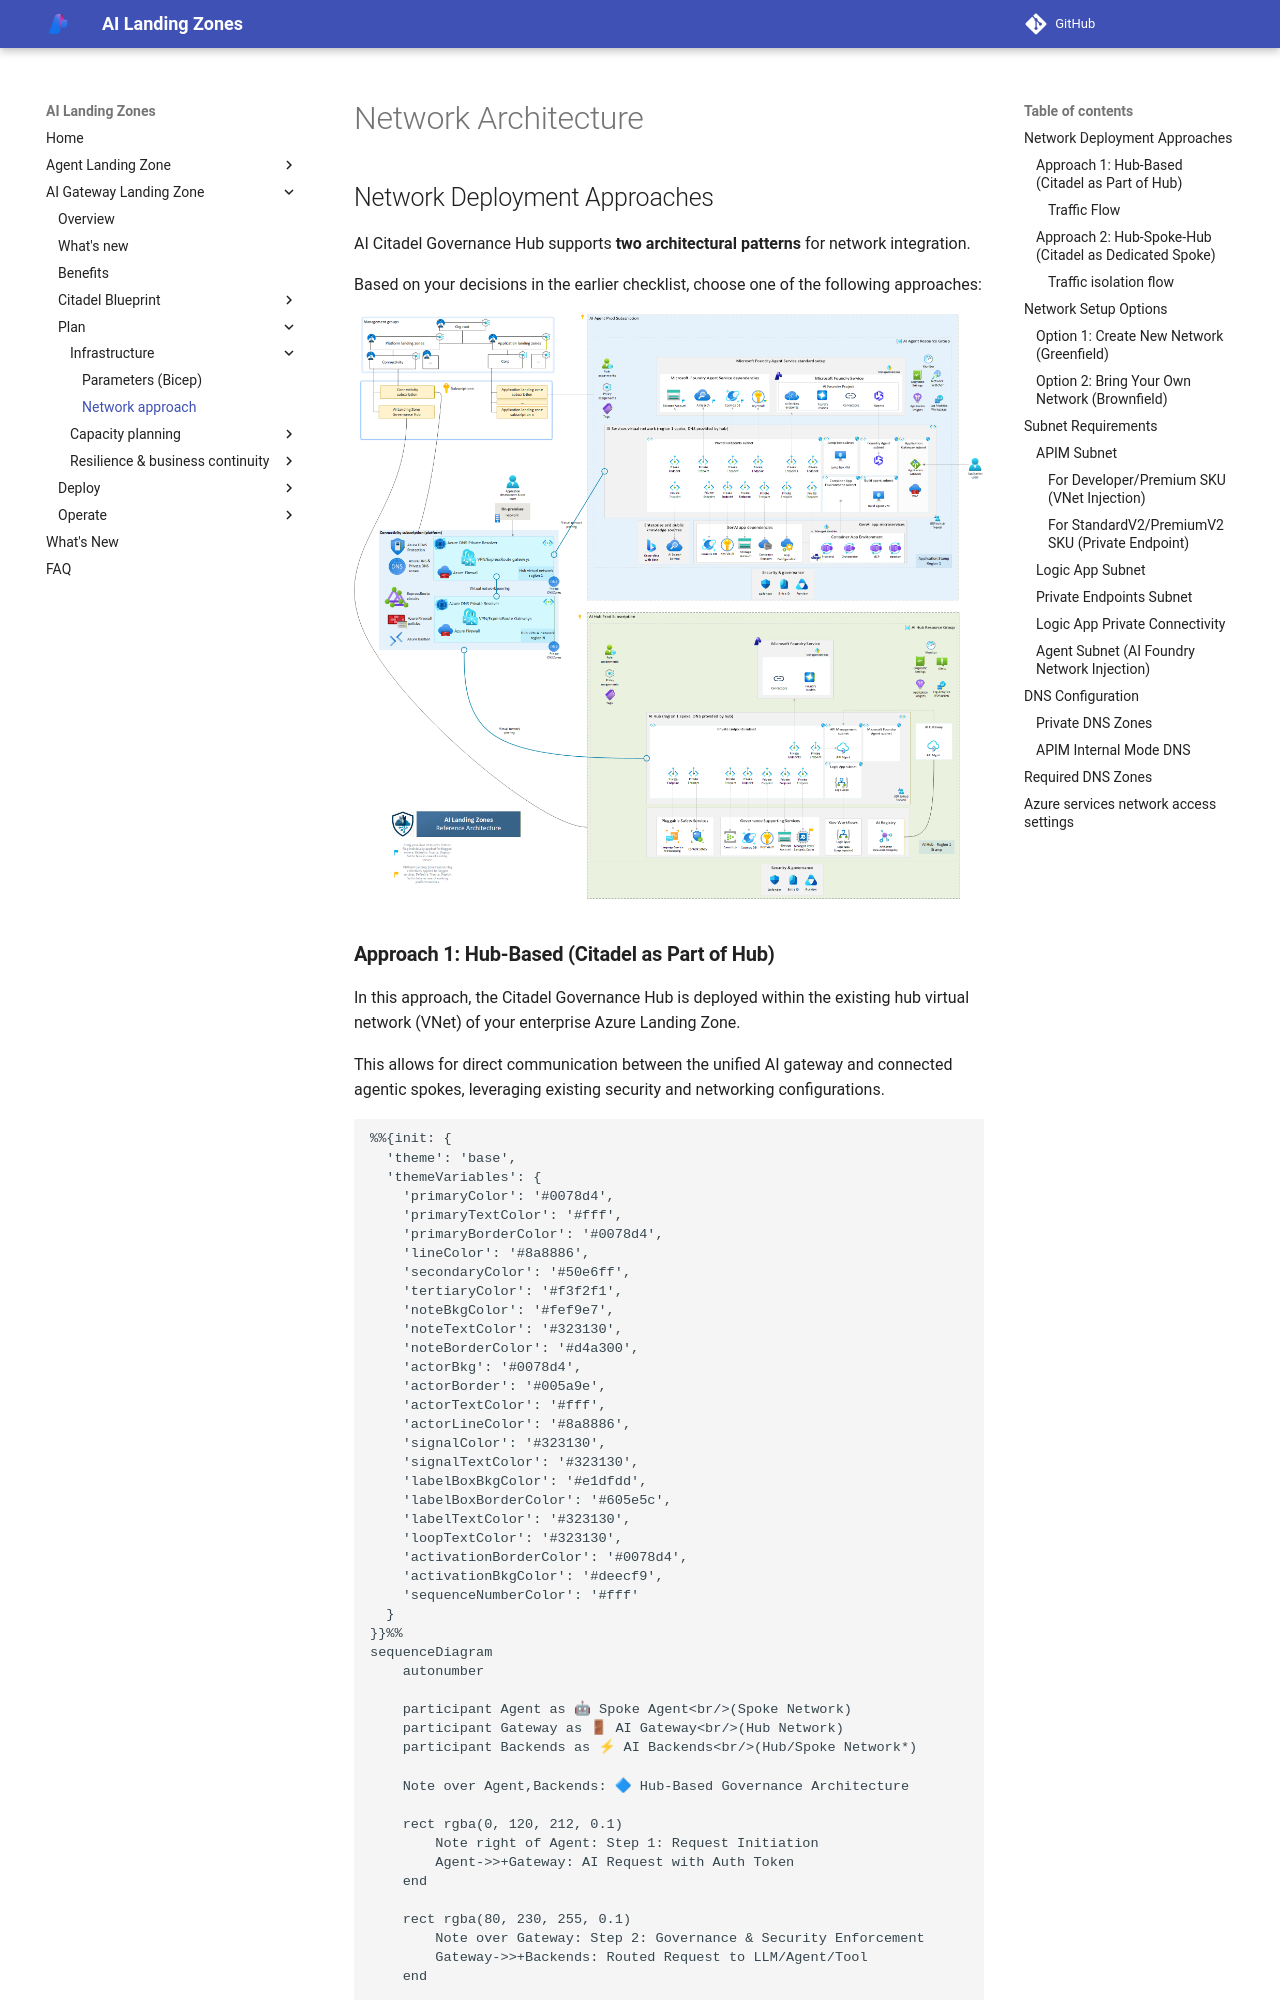

repository: Azure/AI-Landing-Zones · page: ai-gateway-landing-zone/plan/network-approach/index.html · generator: mkdocs

---
render_macros: false
---


# Network Architecture

## Network Deployment Approaches

AI Citadel Governance Hub supports **two architectural patterns** for network integration.

Based on your decisions in the earlier checklist, choose one of the following approaches:

![Network Architecture](../media/citadel-governance-hub-architecture-v1.1.png)

### **Approach 1: Hub-Based (Citadel as Part of Hub)**

In this approach, the Citadel Governance Hub is deployed within the existing hub virtual network (VNet) of your enterprise Azure Landing Zone.

This allows for direct communication between the unified AI gateway and connected agentic spokes, leveraging existing security and networking configurations.

```mermaid
%%{init: {
  'theme': 'base',
  'themeVariables': {
    'primaryColor': '#0078d4',
    'primaryTextColor': '#fff',
    'primaryBorderColor': '#0078d4',
    'lineColor': '#8a8886',
    'secondaryColor': '#50e6ff',
    'tertiaryColor': '#f3f2f1',
    'noteBkgColor': '#fef9e7',
    'noteTextColor': '#323130',
    'noteBorderColor': '#d4a300',
    'actorBkg': '#0078d4',
    'actorBorder': '#005a9e',
    'actorTextColor': '#fff',
    'actorLineColor': '#8a8886',
    'signalColor': '#323130',
    'signalTextColor': '#323130',
    'labelBoxBkgColor': '#e1dfdd',
    'labelBoxBorderColor': '#605e5c',
    'labelTextColor': '#323130',
    'loopTextColor': '#323130',
    'activationBorderColor': '#0078d4',
    'activationBkgColor': '#deecf9',
    'sequenceNumberColor': '#fff'
  }
}}%%
sequenceDiagram
    autonumber
    
    participant Agent as 🤖 Spoke Agent<br/>(Spoke Network)
    participant Gateway as 🚪 AI Gateway<br/>(Hub Network)
    participant Backends as ⚡ AI Backends<br/>(Hub/Spoke Network*)

    Note over Agent,Backends: 🔷 Hub-Based Governance Architecture
    
    rect rgba(0, 120, 212, 0.1)
        Note right of Agent: Step 1: Request Initiation
        Agent->>+Gateway: AI Request with Auth Token
    end
    
    rect rgba(80, 230, 255, 0.1)
        Note over Gateway: Step 2: Governance & Security Enforcement
        Gateway->>+Backends: Routed Request to LLM/Agent/Tool
    end
    
    rect rgba(16, 124, 16, 0.1)
        Note over Backends: Step 3: AI Processing & Response
        Backends-->>-Gateway: AI Response + Telemetry
    end
    
    rect rgba(147, 51, 234, 0.1)
        Note over Gateway: Step 4: Response Validation & Logging
        Gateway-->>-Agent: Governed AI Response
    end
    
    Note over Agent,Backends: ✅ Complete observability with zero agent-side instrumentation
```

> **Note:** When AI Backends reside in a different spoke networks, their traffic should be forced through the hub firewall to maintain integrity of the network traffic flow.*
